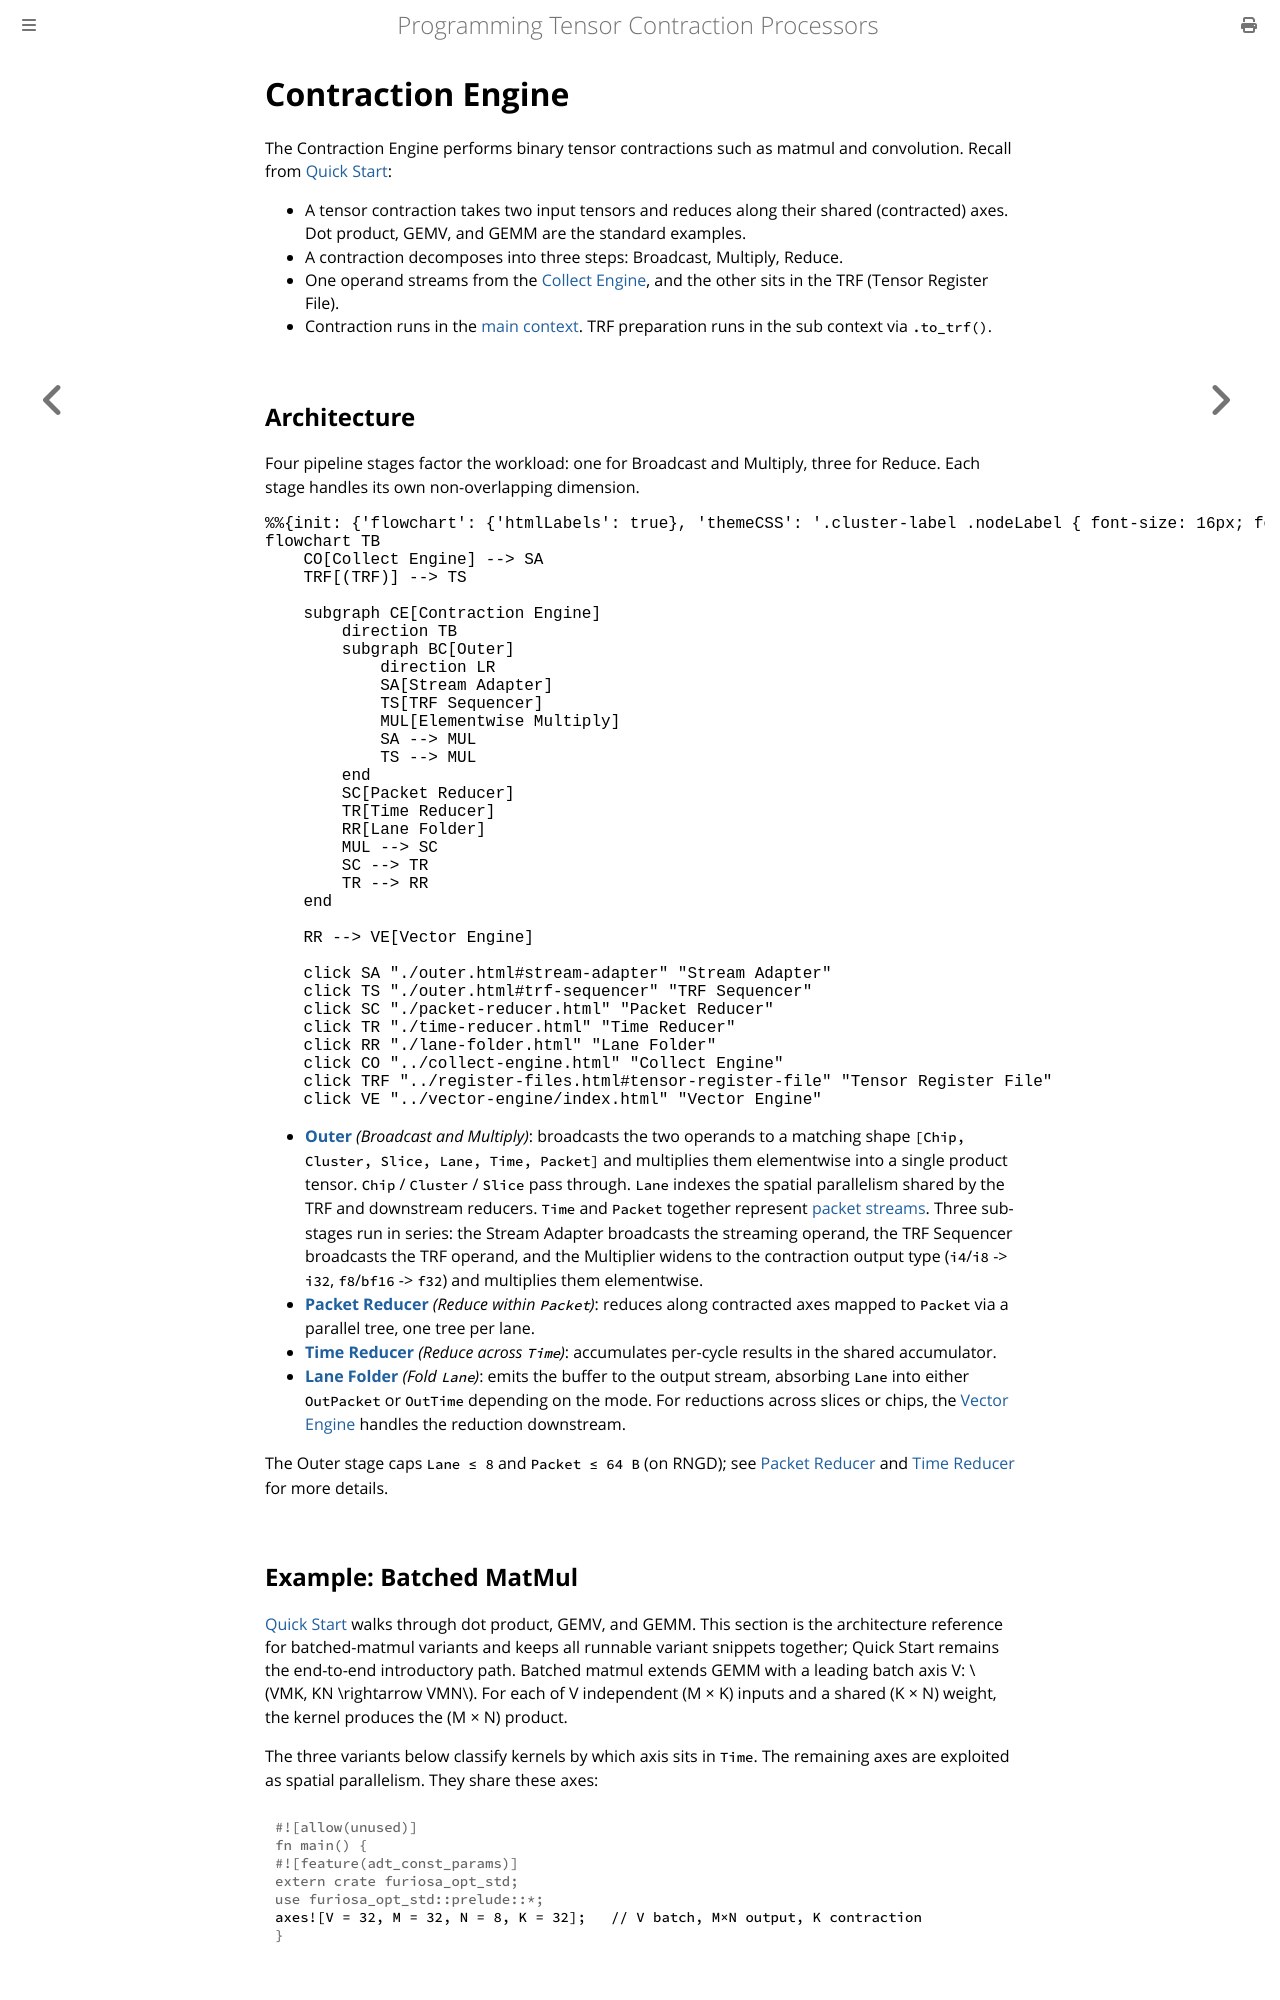

repository: furiosa-ai/furiosa-opt · page: book/computing-tensors/contraction-engine/index.html · generator: mdbook

# Contraction Engine

The Contraction Engine performs binary tensor contractions such as matmul and convolution.
Recall from [Quick Start](../../quick-start.md):

- A tensor contraction takes two input tensors and reduces along their shared (contracted) axes.
  Dot product, GEMV, and GEMM are the standard examples.
- A contraction decomposes into three steps: Broadcast, Multiply, Reduce.
- One operand streams from the [Collect Engine](../collect-engine.md), and the other sits in the TRF (Tensor Register File).
- Contraction runs in the [main context](../../scheduling/schedule.md#execution-contexts).
  TRF preparation runs in the sub context via `.to_trf()`.

## Architecture

Four pipeline stages factor the workload: one for Broadcast and Multiply, three for Reduce.
Each stage handles its own non-overlapping dimension.

```mermaid
%%{init: {'flowchart': {'htmlLabels': true}, 'themeCSS': '.cluster-label .nodeLabel { font-size: 16px; font-weight: 600; }'}}%%
flowchart TB
    CO[Collect Engine] --> SA
    TRF[(TRF)] --> TS

    subgraph CE[Contraction Engine]
        direction TB
        subgraph BC[Outer]
            direction LR
            SA[Stream Adapter]
            TS[TRF Sequencer]
            MUL[Elementwise Multiply]
            SA --> MUL
            TS --> MUL
        end
        SC[Packet Reducer]
        TR[Time Reducer]
        RR[Lane Folder]
        MUL --> SC
        SC --> TR
        TR --> RR
    end

    RR --> VE[Vector Engine]

    click SA "./outer.html#stream-adapter" "Stream Adapter"
    click TS "./outer.html#trf-sequencer" "TRF Sequencer"
    click SC "./packet-reducer.html" "Packet Reducer"
    click TR "./time-reducer.html" "Time Reducer"
    click RR "./lane-folder.html" "Lane Folder"
    click CO "../collect-engine.html" "Collect Engine"
    click TRF "../register-files.html#tensor-register-file" "Tensor Register File"
    click VE "../vector-engine/index.html" "Vector Engine"
```

- **[Outer](./outer.md)** *(Broadcast and Multiply)*: broadcasts the two operands to a matching shape `[Chip, Cluster, Slice, Lane, Time, Packet]` and multiplies them elementwise into a single product tensor.
  `Chip` / `Cluster` / `Slice` pass through.
`Lane` indexes the spatial parallelism shared by the TRF and downstream reducers.
`Time` and `Packet` together represent [packet streams](../../mapping-tensors/spatial-temporal-dimensions.md).
  Three sub-stages run in series: the Stream Adapter broadcasts the streaming operand, the TRF Sequencer broadcasts the TRF operand, and the Multiplier widens to the contraction output type (`i4`/`i8` -> `i32`, `f8`/`bf16` -> `f32`) and multiplies them elementwise.
- **[Packet Reducer](./packet-reducer.md)** *(Reduce within `Packet`)*: reduces along contracted axes mapped to `Packet` via a parallel tree, one tree per lane.
- **[Time Reducer](./time-reducer.md)** *(Reduce across `Time`)*: accumulates per-cycle results in the shared accumulator.
- **[Lane Folder](./lane-folder.md)** *(Fold `Lane`)*: emits the buffer to the output stream, absorbing `Lane` into either `OutPacket` or `OutTime` depending on the mode.
  For reductions across slices or chips, the [Vector Engine](../vector-engine/index.md) handles the reduction downstream.

The Outer stage caps `Lane ≤ 8` and `Packet ≤ 64 B` (on RNGD); see [Packet Reducer](./packet-reducer.md) and [Time Reducer](./time-reducer.md) for more details.

## Example: Batched MatMul

[Quick Start](../../quick-start.md) walks through dot product, GEMV, and GEMM.
This section is the architecture reference for batched-matmul variants and keeps all runnable variant snippets together; Quick Start remains the end-to-end introductory path.
Batched matmul extends GEMM with a leading batch axis V: \\(VMK, KN \rightarrow VMN\\).
For each of V independent (M × K) inputs and a shared (K × N) weight, the kernel produces the (M × N) product.

The three variants below classify kernels by which axis sits in `Time`.
The remaining axes are exploited as spatial parallelism.
They share these axes:

```rust
# #![feature(adt_const_params)]
# extern crate furiosa_opt_std;
# use furiosa_opt_std::prelude::*;
axes![V = 32, M = 32, N = 8, K = 32];   // V batch, M×N output, K contraction
```
